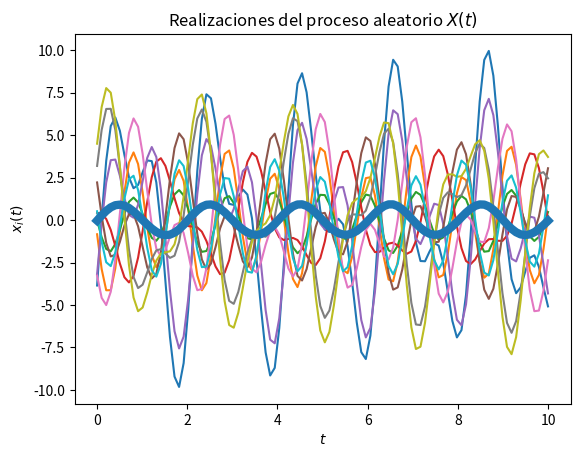
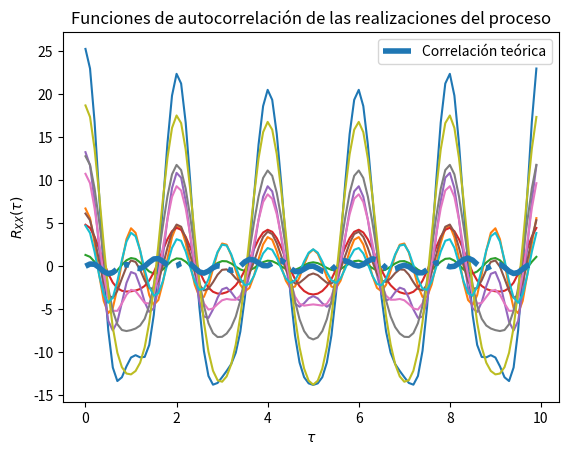

Here is the Python script that generated these plots, in order:
# Base para la solución del Laboratorio 4

# Los parámetros T, t_final y N son elegidos arbitrariamente

import numpy as np
from scipy import stats
import matplotlib.pyplot as plt

# Variables aleatorias A y Z
vaA = stats.norm(0, np.sqrt(10))
vaZ = stats.norm(0, np.sqrt(10))

#Constante omegasub0
w0 = 6

# Creación del vector de tiempo
T = 100			# número de elementos
t_final = 10	# tiempo en segundos
t = np.linspace(0, t_final, T)

# Inicialización del proceso aleatorio X(t) con N realizaciones
N = 10
X_t = np.empty((N, len(t)))	# N funciones del tiempo x(t) con T puntos

# Creación de las muestras del proceso x(t) (A y Z independientes)
for i in range(N):
	A = vaA.rvs()
	Z = vaZ.rvs()
	x_t = (A * np.cos(np.pi*t + Z)) + (Z*np.sin(w0*t))
	X_t[i,:] = x_t
	plt.plot(t, x_t)

# Promedio de las N realizaciones en cada instante (cada punto en t)
P = [np.mean(X_t[:,i]) for i in range(len(t))]
plt.plot(t, P, lw=6)

# Mostrar las realizaciones, y su promedio calculado y teórico
plt.title('Realizaciones del proceso aleatorio $X(t)$')
plt.xlabel('$t$')
plt.ylabel('$x_i(t)$')
plt.show()

# T valores de desplazamiento tau
desplazamiento = np.arange(T)
taus = desplazamiento/t_final

# Inicialización de matriz de valores de correlación para las N funciones
corr = np.empty((N, len(desplazamiento)))

# Nueva figura para la autocorrelación
plt.figure()

# Cálculo de correlación para cada valor de tau
for n in range(N):
	for i, tau in enumerate(desplazamiento):
		corr[n, i] = np.correlate(X_t[n,:], np.roll(X_t[n,:], tau))/T
	plt.plot(taus, corr[n,:])

# Valor teórico de correlación
Rxx = P * np.cos(w0*taus)

# Gráficas de correlación para cada realización y la
plt.plot(taus, Rxx, '-.', lw=4, label='Correlación teórica')
plt.title('Funciones de autocorrelación de las realizaciones del proceso')
plt.xlabel(r'$\tau$')
plt.ylabel(r'$R_{XX}(\tau)$')
plt.legend()
plt.show()